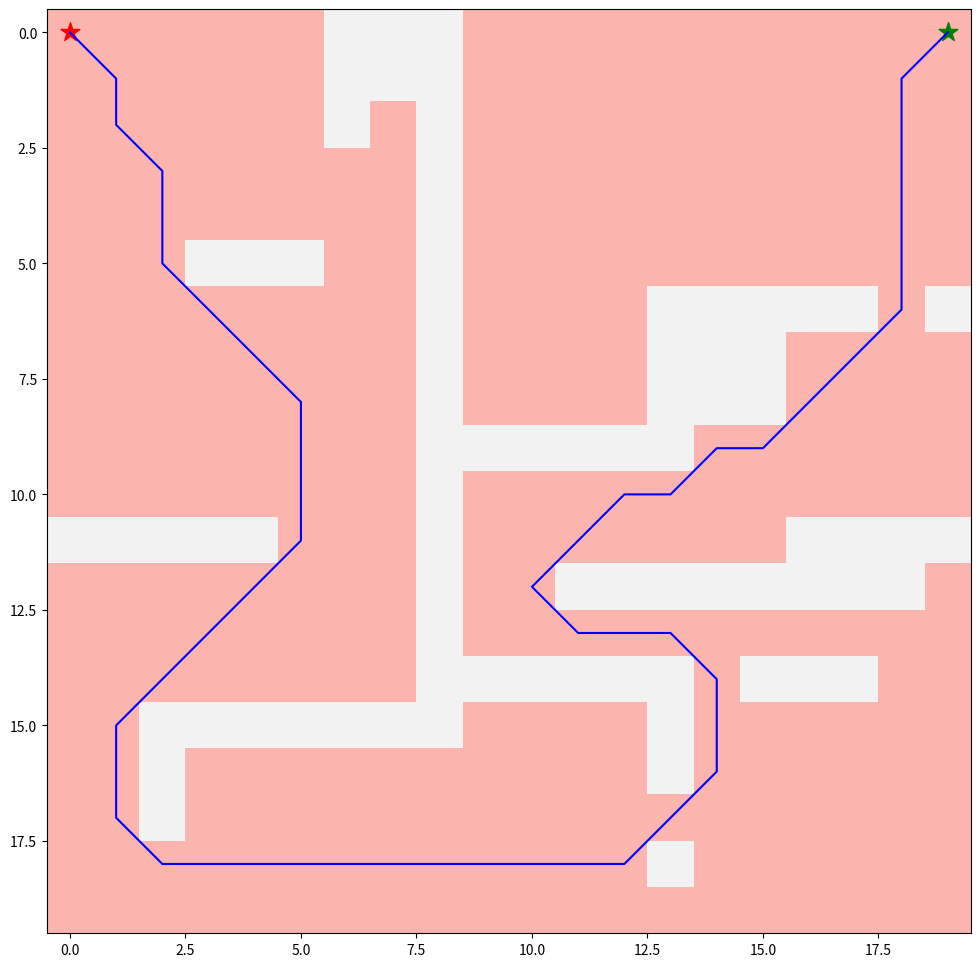

Write the Python code that produced this figure.
##############################################################################

# import packages

##############################################################################

 

import numpy as np

import heapq

import matplotlib.pyplot as plt

from matplotlib.pyplot import figure

 

##############################################################################

# plot grid

##############################################################################

 

grid = np.array([

    [0, 0, 0, 0, 0, 0, 1, 1, 1, 0, 0, 0, 0, 0, 0, 0, 0, 0, 0, 0],

    [0, 0, 0, 0, 0, 0, 1, 1, 1, 0, 0, 0, 0, 0, 0, 0, 0, 0, 0, 0],

    [0, 0, 0, 0, 0, 0, 1, 0, 1, 0, 0, 0, 0, 0, 0, 0, 0, 0, 0, 0],

    [0, 0, 0, 0, 0, 0, 0, 0, 1, 0, 0, 0, 0, 0, 0, 0, 0, 0, 0, 0],

    [0, 0, 0, 0, 0, 0, 0, 0, 1, 0, 0, 0, 0, 0, 0, 0, 0, 0, 0, 0],

    [0, 0, 0, 1, 1, 1, 0, 0, 1, 0, 0, 0, 0, 0, 0, 0, 0, 0, 0, 0],

    [0, 0, 0, 0, 0, 0, 0, 0, 1, 0, 0, 0, 0, 1, 1, 1, 1, 1, 0, 1],

    [0, 0, 0, 0, 0, 0, 0, 0, 1, 0, 0, 0, 0, 1, 1, 1, 0, 0, 0, 0],

    [0, 0, 0, 0, 0, 0, 0, 0, 1, 0, 0, 0, 0, 1, 1, 1, 0, 0, 0, 0],

    [0, 0, 0, 0, 0, 0, 0, 0, 1, 1, 1, 1, 1, 1, 0, 0, 0, 0, 0, 0],

    [0, 0, 0, 0, 0, 0, 0, 0, 1, 0, 0, 0, 0, 0, 0, 0, 0, 0, 0, 0],

    [1, 1, 1, 1, 1, 0, 0, 0, 1, 0, 0, 0, 0, 0, 0, 0, 1, 1, 1, 1],

    [0, 0, 0, 0, 0, 0, 0, 0, 1, 0, 0, 1, 1, 1, 1, 1, 1, 1, 1, 0],

    [0, 0, 0, 0, 0, 0, 0, 0, 1, 0, 0, 0, 0, 0, 0, 0, 0, 0, 0, 0],

    [0, 0, 0, 0, 0, 0, 0, 0, 1, 1, 1, 1, 1, 1, 0, 1, 1, 1, 0, 0],

    [0, 0, 1, 1, 1, 1, 1, 1, 1, 0, 0, 0, 0, 1, 0, 0, 0, 0, 0, 0],

    [0, 0, 1, 0, 0, 0, 0, 0, 0, 0, 0, 0, 0, 1, 0, 0, 0, 0, 0, 0],

    [0, 0, 1, 0, 0, 0, 0, 0, 0, 0, 0, 0, 0, 0, 0, 0, 0, 0, 0, 0],

    [0, 0, 0, 0, 0, 0, 0, 0, 0, 0, 0, 0, 0, 1, 0, 0, 0, 0, 0, 0],

    [0, 0, 0, 0, 0, 0, 0, 0, 0, 0, 0, 0, 0, 0, 0, 0, 0, 0, 0, 0]])

# start point and goal

start = (0,0)

goal = (0,19)


##############################################################################

# heuristic function for path scoring

##############################################################################

 

def heuristic(a, b):

    return np.sqrt((b[0] - a[0]) ** 2 + (b[1] - a[1]) ** 2)

 

##############################################################################

# path finding function

##############################################################################

 

def astar(array, start, goal):

    neighbors = [(0,1),(0,-1),(1,0),(-1,0),(1,1),(1,-1),(-1,1),(-1,-1)]

    close_set = set()
    came_from = {}
    gscore = {start:0}
    fscore = {start:heuristic(start, goal)}
    oheap = []
    heapq.heappush(oheap, (fscore[start], start))

    while oheap:
        current = heapq.heappop(oheap)[1]
        if current == goal:
            data = []
            while current in came_from:
                data.append(current)
                current = came_from[current]
            return data
        close_set.add(current)
        for i, j in neighbors:
            neighbor = current[0] + i, current[1] + j
            tentative_g_score = gscore[current] + heuristic(current, neighbor)
            if 0 <= neighbor[0] < array.shape[0]:
                if 0 <= neighbor[1] < array.shape[1]:                
                    if array[neighbor[0]][neighbor[1]] == 1:
                        continue
                else:
                    # array bound y walls
                    continue
            else:
                # array bound x walls
                continue
            if neighbor in close_set and tentative_g_score >= gscore.get(neighbor, 0):
                continue
            if  tentative_g_score < gscore.get(neighbor, 0) or neighbor not in [i[1]for i in oheap]:
                came_from[neighbor] = current
                gscore[neighbor] = tentative_g_score
                fscore[neighbor] = tentative_g_score + heuristic(neighbor, goal)
                heapq.heappush(oheap, (fscore[neighbor], neighbor))
    return False

route = astar(grid, start, goal)
route = route + [start]
route = route[::-1]
print(route)


##############################################################################

# plot the path

##############################################################################

 

#extract x and y coordinates from route list

x_coords = []
y_coords = []

for i in (range(0,len(route))):
    x = route[i][0]
    y = route[i][1]
    x_coords.append(x)
    y_coords.append(y)

# plot map and path

fig, ax = plt.subplots(figsize = (12, 12))
ax.imshow(grid, cmap=plt.cm.Pastel1)
ax.scatter(start[1],start[0], marker = "*", color = "red", s = 200)
ax.scatter(goal[1], goal[0], marker = "*", color = "green", s= 200)
ax.plot(y_coords,x_coords, color ="blue")
plt.show()